Run: headless pygame with SDL's dummy video driver; simulated clock (each Clock.tick advances the game by its frame time, no real sleeping); random seed 0; keys injected as events and as key.get_pressed() state; mouse plan: one left click at the window centre at the start of phase 2, then a move to the lower-right quarter at the start of phase 3.
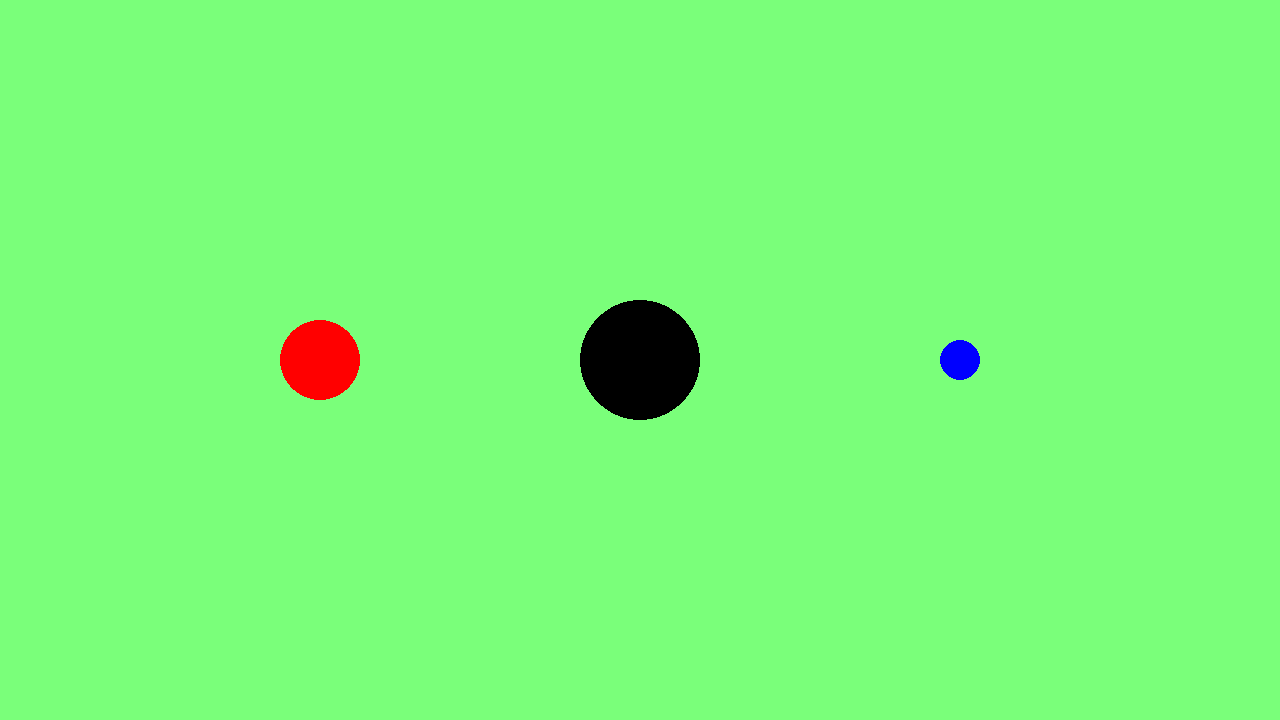
Frame 1 of 4 · flips 1–60 · no input
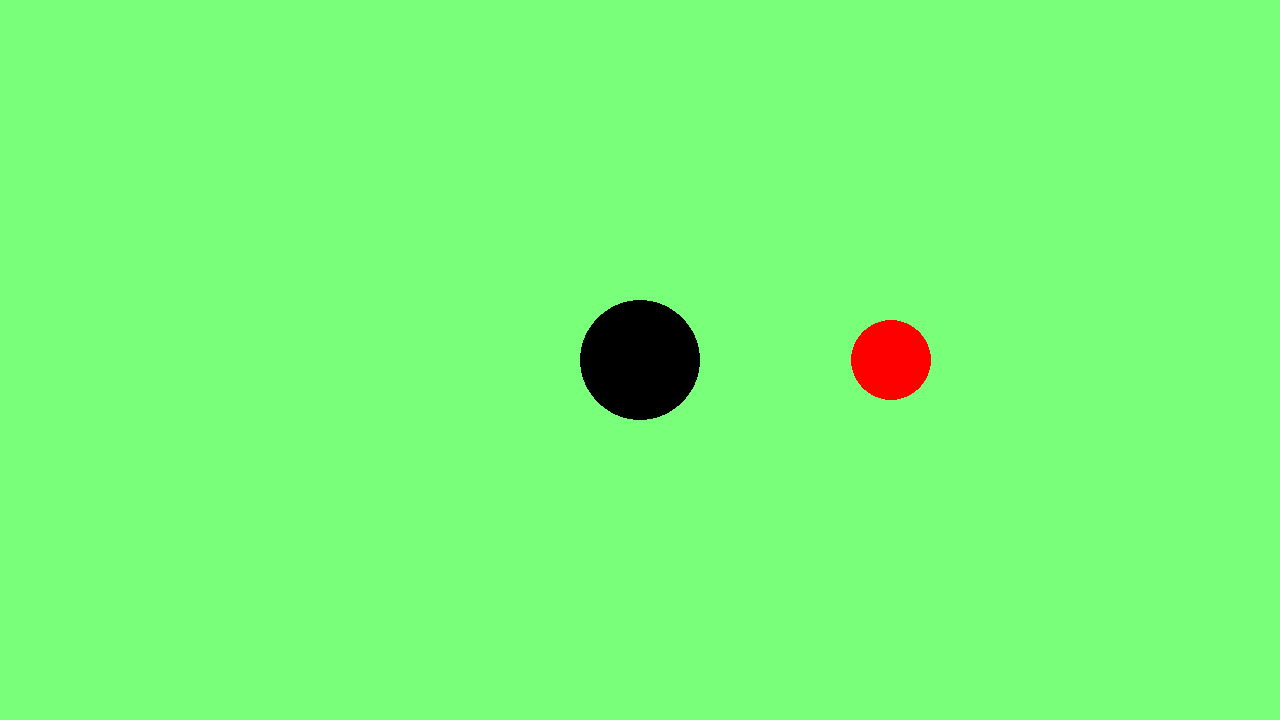
Frame 2 of 4 · flips 61–180 · clicked the window centre · tapped SPACE, RETURN · held RIGHT (→), D
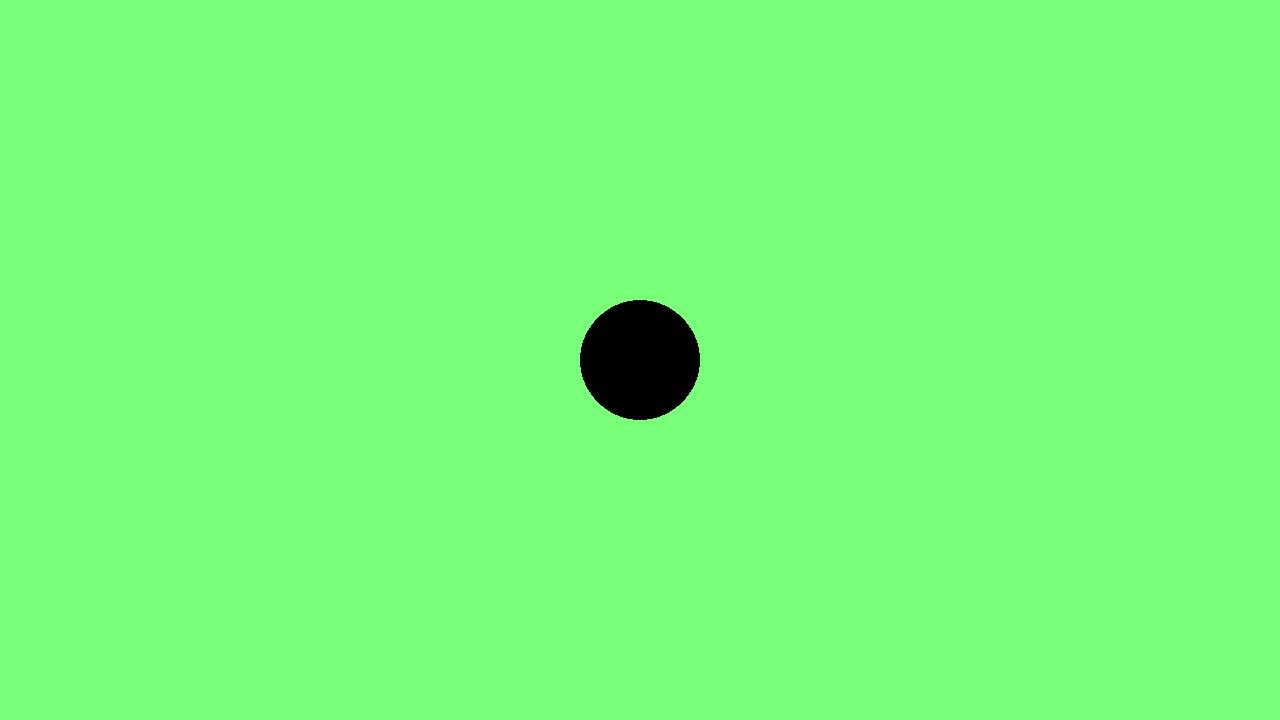
Frame 3 of 4 · flips 181–300 · moved the mouse to the lower-right quarter · held DOWN (↓), S
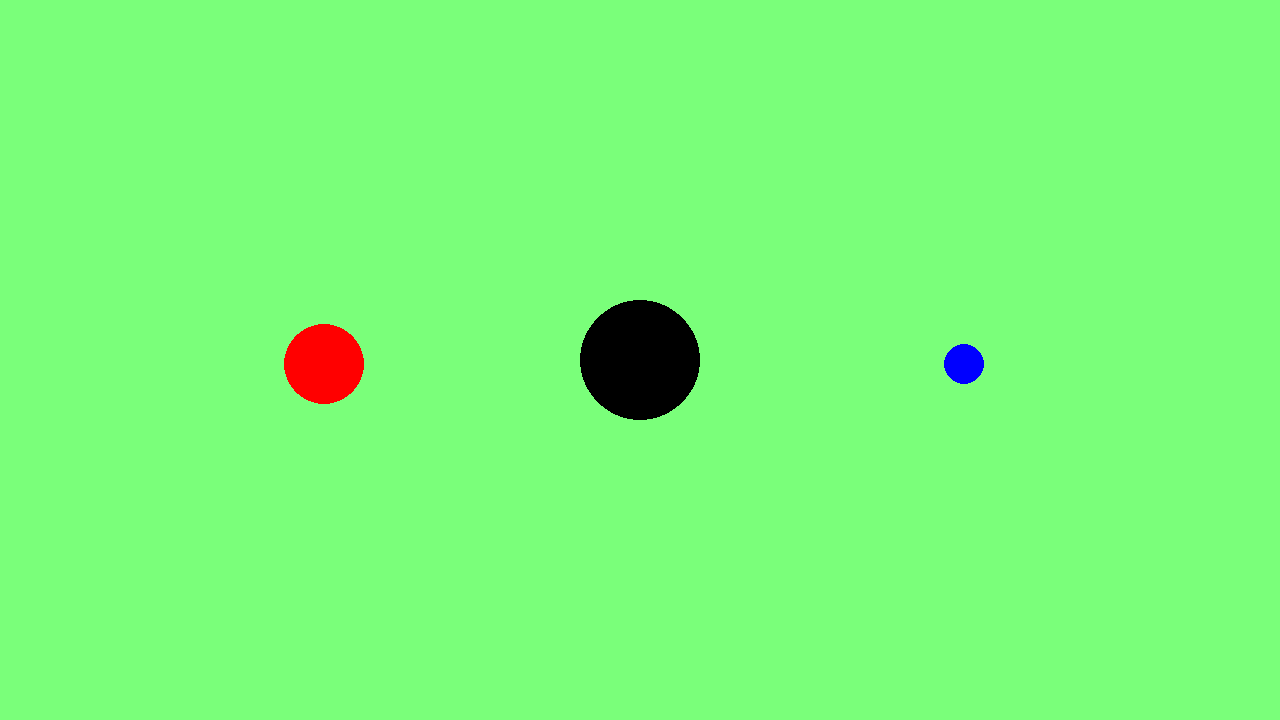
Frame 4 of 4 · flips 301–420 · held LEFT (←), A, UP (↑), W

The pygame program that drew these frames:

import pygame
import sys
# todo: keep a circle where the mouse was pressed that shows dx and dy
pygame.init()

screen_width, screen_height = 1280, 720
screen = pygame.display.set_mode((screen_width, screen_height))
pygame.display.set_caption("Circles")
clock = pygame.time.Clock()
running = True
dt = 0

player_pos = pygame.Vector2(screen.get_width() / 4, screen.get_height() / 2)
player2_pos = pygame.Vector2(screen.get_width() * 3 / 4, screen.get_height() / 2)
player3_pos = pygame.Vector2(screen.get_width() / 2, screen.get_height() / 2)

is_mouse_clicked = False
original_mouse_position = None
max_speed = 300

while running:
    for event in pygame.event.get():
        if event.type == pygame.QUIT:
            running = False
        elif event.type == pygame.MOUSEBUTTONDOWN:
            if event.button == 1:
                is_mouse_clicked = True
                original_mouse_position = pygame.mouse.get_pos()
                pygame.mouse.set_visible(False)
        elif event.type == pygame.MOUSEBUTTONUP:
            if event.button == 1:
                is_mouse_clicked = False
                pygame.mouse.set_visible(True)
                pygame.mouse.set_pos(original_mouse_position)

    screen.fill(pygame.Color(122, 255, 122))

    if is_mouse_clicked:
        current_mouse_position = pygame.mouse.get_pos()
        pygame.draw.circle(screen, "white", original_mouse_position, 5)
        delta_x = (current_mouse_position[0] - original_mouse_position[0]) * 5
        delta_y = (current_mouse_position[1] - original_mouse_position[1]) * 5

        if delta_x > 300:
            delta_x = 300
        elif delta_x < -300:
            delta_x = -300
        if delta_y > 300:
            delta_y = 300
        elif delta_y < -300:
            delta_y = -300

        player3_pos = (
            player3_pos[0] + delta_x * dt,
            player3_pos[1] + delta_y * dt
        )


    pygame.draw.circle(screen, "red", player_pos, 40)
    pygame.draw.circle(screen, "blue", player2_pos, 20)
    pygame.draw.circle(screen, "black", player3_pos, 60)

    keys = pygame.key.get_pressed()
    if keys[pygame.K_w]:
        player_pos.y -= 300 * dt
    if keys[pygame.K_s]:
        player_pos.y += 300 * dt
    if keys[pygame.K_a]:
        player_pos.x -= 300 * dt
    if keys[pygame.K_d]:
        player_pos.x += 300 * dt

    if keys[pygame.K_UP]:
        player2_pos.y -= 300 * dt
    if keys[pygame.K_DOWN]:
        player2_pos.y += 300 * dt
    if keys[pygame.K_LEFT]:
        player2_pos.x -= 300 * dt
    if keys[pygame.K_RIGHT]:
        player2_pos.x += 300 * dt

    pygame.display.flip()

    # limits FPS to 60
    # dt is delta time in seconds since last frame, used for framerate-
    # independent physics.
    dt = clock.tick(60) / 1000

pygame.quit()
sys.exit()
